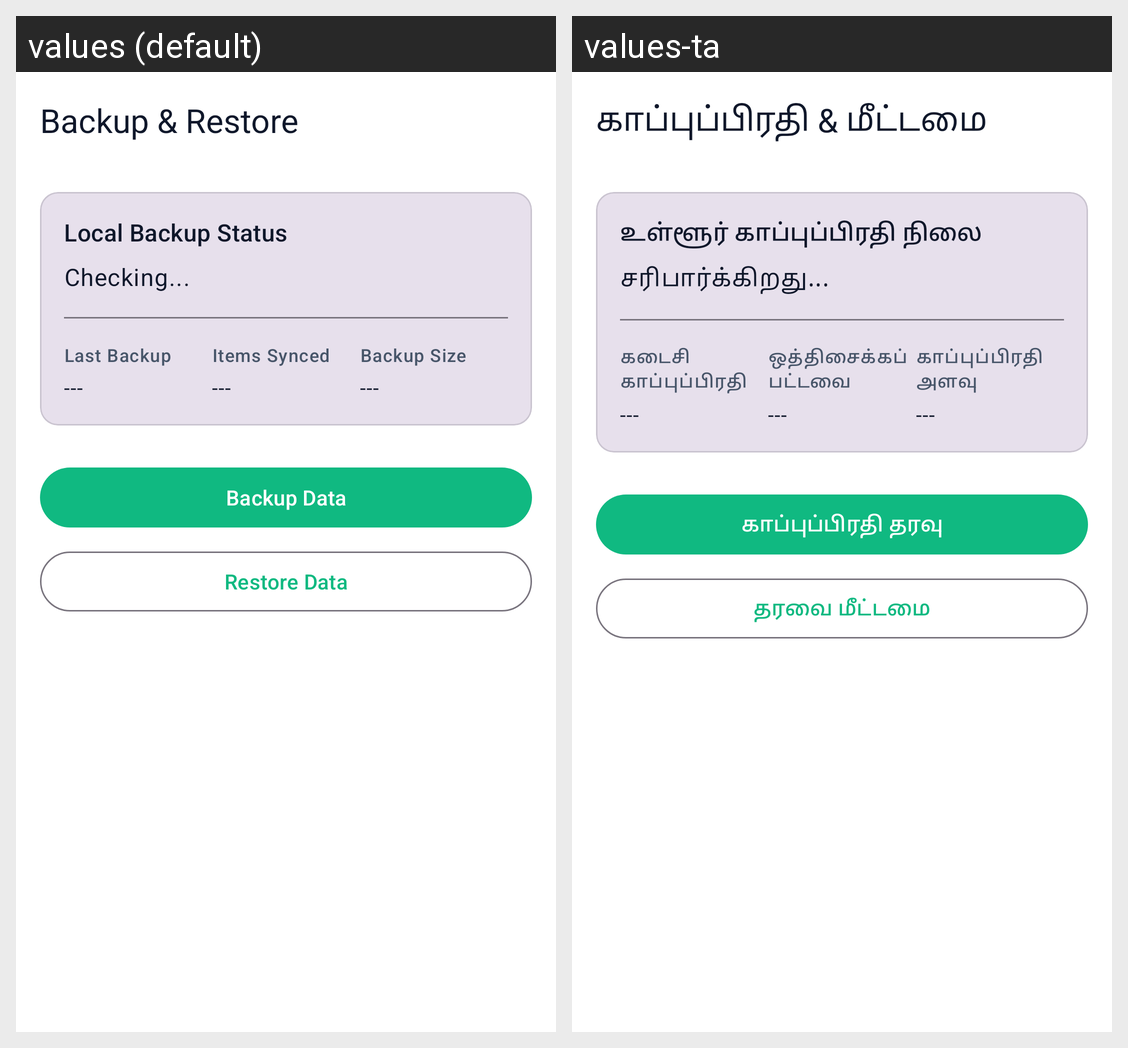

The Android screen above is rendered under two locales of the same app. Produce the string resources it draws, with the default and per-locale values.
Android screen res/layout/fragment_backup.xml rendered under 2 locales, left to right: values (default), values-ta. Device: Nexus 5 (rendered at 1080×1920; each locale shown at half size, 540×960, under a caption strip naming it); theme Theme.Cognify.
Strings drawn on this screen, with the default value and each locale's value (text and hints the layout hard-codes, and strings that could not be matched under every locale, appear in the picture but are not listed):

ui_backup_amp_restore
  values: Backup & Restore
  values-ta: காப்புப்பிரதி & மீட்டமை

ui_local_backup_status
  values: Local Backup Status
  values-ta: உள்ளூர் காப்புப்பிரதி நிலை

ui_checking
  values: Checking...
  values-ta: சரிபார்க்கிறது...

ui_last_backup
  values: Last Backup
  values-ta: கடைசி காப்புப்பிரதி

ui_items_synced
  values: Items Synced
  values-ta: ஒத்திசைக்கப்பட்டவை

ui_backup_size
  values: Backup Size
  values-ta: காப்புப்பிரதி அளவு

ui_backup_data
  values: Backup Data
  values-ta: காப்புப்பிரதி தரவு

ui_restore_data
  values: Restore Data
  values-ta: தரவை மீட்டமை
